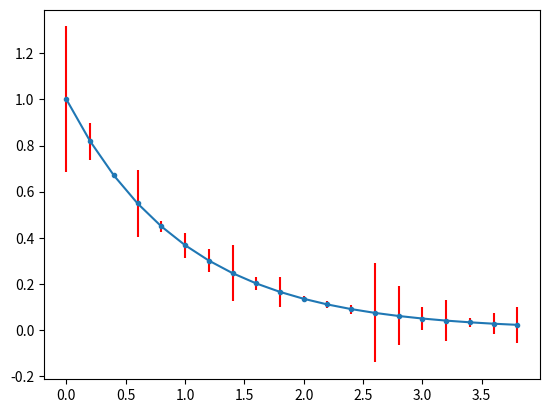

Write the Python code that produced this figure.
import matplotlib.pyplot as plt
import numpy as np
x = np.arange(0, 4, 0.2)
y = np.exp(-x)
e1 = 0.1 * np.abs(np.random.randn(len(y)))
plt.errorbar(x, y, yerr=e1, fmt='.-', ecolor='r')
plt.show()